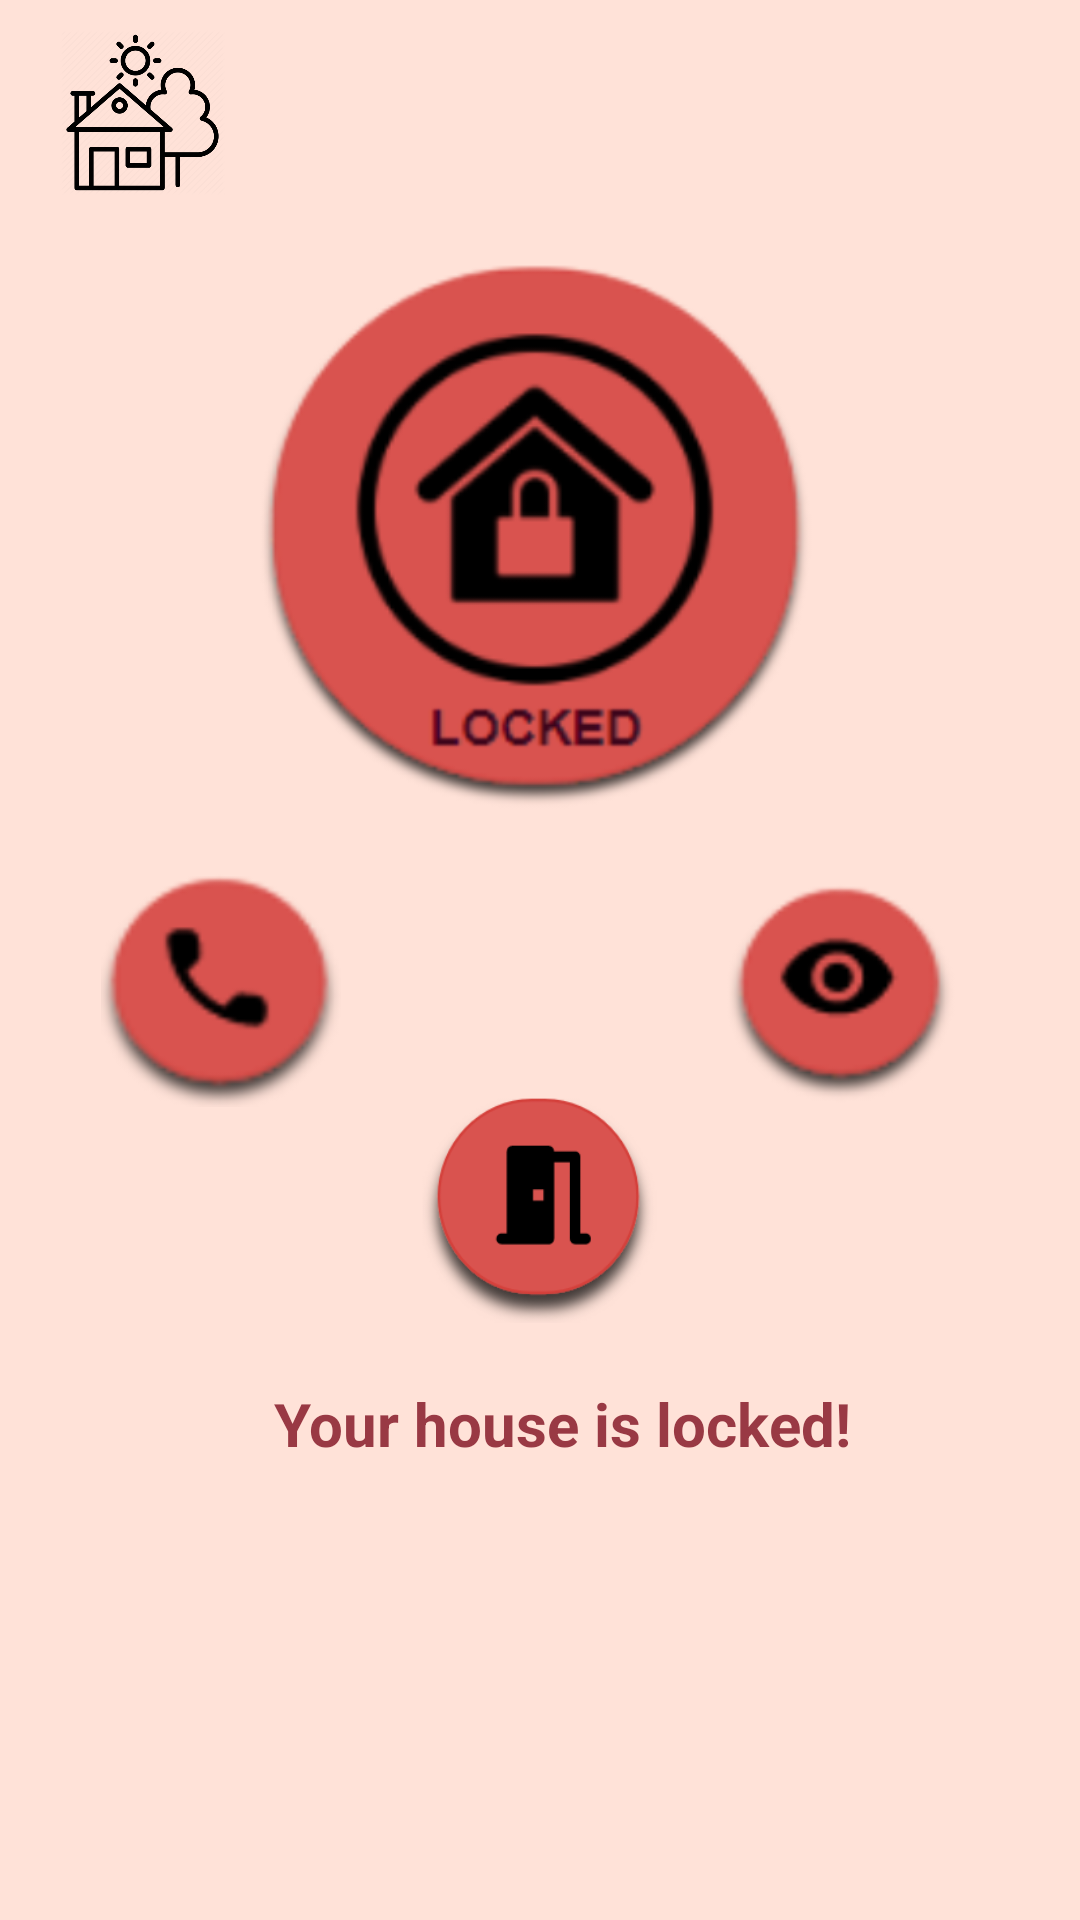

Produce the Android XML layout that renders to this screen, including the resource entries it uses.
<!-- AndroidManifest.xml: application theme Theme.SmartHouse -->
<!-- res/layout/security_main_page.xml -->
<?xml version="1.0" encoding="utf-8"?>
<androidx.constraintlayout.widget.ConstraintLayout xmlns:android="http://schemas.android.com/apk/res/android"
    xmlns:app="http://schemas.android.com/apk/res-auto"
    xmlns:tools="http://schemas.android.com/tools"
    android:layout_width="match_parent"
    android:layout_height="match_parent"
    android:orientation="vertical"
    tools:context=".MainActivity"
    android:background="@color/background">

    <ImageView
        android:id="@+id/house_icon"
        android:layout_marginLeft="20dp"
        android:layout_marginTop="10dp"
        android:layout_width="55dp"
        android:layout_height="55dp"
        android:src="@drawable/house_icon"
        app:layout_constraintTop_toTopOf="parent"
        app:layout_constraintStart_toStartOf="parent"
        app:layout_constraintEnd_toStartOf="@+id/parents_icon"/>

    <ImageView
        android:id="@+id/parents_icon"
        android:layout_width="48dp"
        android:layout_height="48dp"
        android:layout_marginRight="40dp"
        android:layout_marginStart="210dp"
        android:layout_marginTop="10dp"
        android:src="@drawable/parents_icon"
        app:layout_constraintStart_toEndOf="@+id/house_icon"
        app:layout_constraintTop_toTopOf="parent" />


    <ImageButton
        android:id="@+id/lock_button"
        android:layout_width="200dp"
        android:layout_height="200dp"
        android:layout_marginTop="12dp"
        android:background="@drawable/lock"
        app:layout_constraintHorizontal_bias="0.497"
        app:layout_constraintLeft_toLeftOf="parent"
        app:layout_constraintRight_toRightOf="parent"
        app:layout_constraintTop_toBottomOf="@+id/house_icon" />

    <ImageButton
        android:id="@+id/phone_button"
        android:layout_width="80dp"
        android:layout_height="80dp"
        android:layout_marginTop="12dp"
        android:background="@drawable/phone"
        app:layout_constraintHorizontal_bias="0.12"
        app:layout_constraintLeft_toLeftOf="parent"
        app:layout_constraintRight_toRightOf="parent"
        app:layout_constraintTop_toBottomOf="@+id/lock_button" />

    <ImageButton
        android:id="@+id/view_button"
        android:layout_width="80dp"
        android:layout_height="80dp"
        android:layout_marginTop="12dp"
        android:background="@drawable/view"
        app:layout_constraintHorizontal_bias="0.861"
        app:layout_constraintLeft_toLeftOf="parent"
        app:layout_constraintRight_toRightOf="parent"
        app:layout_constraintTop_toBottomOf="@+id/lock_button" />

    <ImageButton
        android:id="@+id/front_door_button"
        android:layout_width="80dp"
        android:layout_height="80dp"
        android:layout_marginTop="84dp"
        android:background="@drawable/front_door"
        app:layout_constraintHorizontal_bias="0.498"
        app:layout_constraintLeft_toLeftOf="parent"
        app:layout_constraintRight_toRightOf="parent"
        app:layout_constraintTop_toBottomOf="@+id/lock_button" />

    <TextView
        android:id="@+id/home_status"
        android:layout_width="wrap_content"
        android:layout_height="wrap_content"
        app:layout_constraintLeft_toLeftOf="parent"
        app:layout_constraintRight_toRightOf="parent"
        app:layout_constraintTop_toBottomOf="@+id/front_door_button"
        android:layout_marginTop="20dp"
        android:layout_marginLeft="15dp"
        android:text="Your house is locked!"
        android:textSize="20dp"
        android:textStyle="bold"
        android:textColor="@color/text_color"
        />


</androidx.constraintlayout.widget.ConstraintLayout>
<!-- resources referenced by this layout -->
<resources>
  <color name="background">#ffe2d8</color>
  <color name="text_color">#993944</color>
  <!-- drawable front_door: png bitmap (drawable, 13197 bytes) -->
  <!-- drawable house_icon: png bitmap (drawable, 28301 bytes) -->
  <!-- drawable lock: png bitmap (drawable, 47870 bytes) -->
  <!-- drawable phone: png bitmap (drawable, 9140 bytes) -->
  <!-- drawable view: png bitmap (drawable, 10171 bytes) -->
  <style name="Theme.SmartHouse" parent="Theme.MaterialComponents.DayNight.DarkActionBar">
          
          <item name="colorPrimary">@color/pink</item>
          <item name="colorPrimaryVariant">@color/pink</item>
          <item name="colorOnPrimary">@color/white</item>
          
          <item name="colorSecondary">@color/pink</item>
          <item name="colorSecondaryVariant">@color/pink</item>
          <item name="colorOnSecondary">@color/black</item>
          
          <item name="android:statusBarColor" tools:targetApi="l">?attr/colorPrimaryVariant</item>
          
      </style>
  <color name="pink">#d9534f</color>
  <color name="white">#FFFFFFFF</color>
  <color name="black">#FF000000</color>
</resources>
